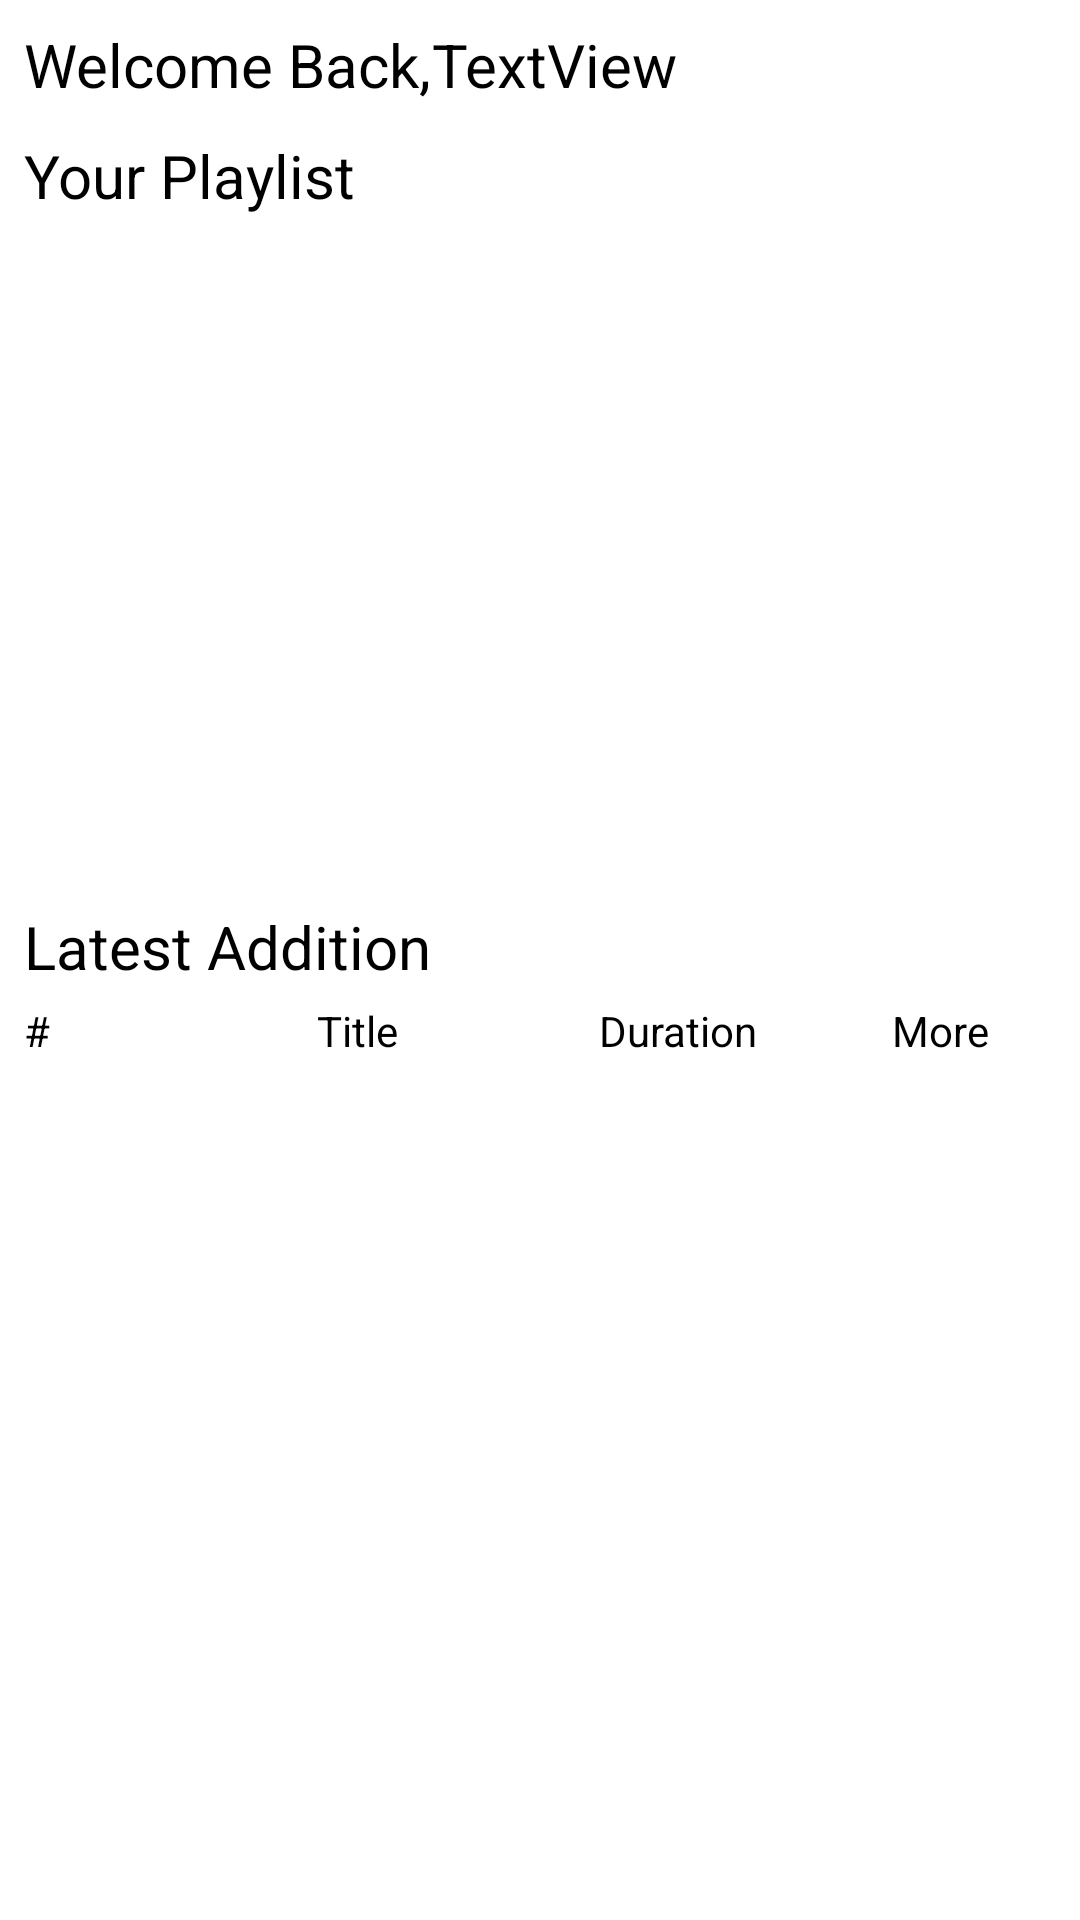

This screen was rendered from an Android layout file. Write that file and the resources it references.
<!-- AndroidManifest.xml: application theme Theme.M6T -->
<!-- res/layout/fragment_userhome.xml -->
<?xml version="1.0" encoding="utf-8"?>
<FrameLayout xmlns:android="http://schemas.android.com/apk/res/android"
    xmlns:app="http://schemas.android.com/apk/res-auto"
    xmlns:tools="http://schemas.android.com/tools"
    android:layout_width="match_parent"
    android:layout_height="match_parent"
    tools:context=".userhomeFragment">

    <LinearLayout
        android:layout_width="match_parent"
        android:layout_height="match_parent"
        android:layout_marginStart="8dp"
        android:layout_marginTop="8dp"
        android:layout_marginEnd="8dp"
        android:layout_marginBottom="24dp"
        android:orientation="vertical"
        app:layout_constraintBottom_toBottomOf="parent"
        app:layout_constraintEnd_toEndOf="parent"
        app:layout_constraintStart_toStartOf="parent"
        app:layout_constraintTop_toTopOf="parent">

        <LinearLayout
            android:layout_width="wrap_content"
            android:layout_height="wrap_content"
            android:layout_marginBottom="10dp"
            android:orientation="horizontal">

            <TextView
                android:id="@+id/textView16"
                android:layout_width="match_parent"
                android:layout_height="wrap_content"
                android:text="Welcome Back,"
                android:textColor="@android:color/black"
                android:textSize="20sp" />

            <TextView
                android:id="@+id/tv_username"
                android:layout_width="match_parent"
                android:layout_height="wrap_content"
                android:text="TextView"
                android:textColor="@android:color/black"
                android:textSize="20sp" />
        </LinearLayout>

        <TextView
            android:id="@+id/textView18"
            android:layout_width="wrap_content"
            android:layout_height="wrap_content"
            android:layout_marginBottom="5dp"
            android:text="Your Playlist"
            android:textColor="@android:color/black"
            android:textSize="20sp" />

        <androidx.recyclerview.widget.RecyclerView
            android:id="@+id/rv_playlists"
            android:layout_width="match_parent"
            android:layout_height="220dp">

        </androidx.recyclerview.widget.RecyclerView>

        <TextView
            android:id="@+id/textView19"
            android:layout_width="match_parent"
            android:layout_height="wrap_content"
            android:layout_marginTop="5dp"
            android:layout_marginBottom="5dp"
            android:text="Latest Addition"
            android:textColor="@android:color/black"
            android:textSize="20sp" />

        <LinearLayout
            android:layout_width="match_parent"
            android:layout_height="wrap_content"
            android:orientation="horizontal">

            <TextView
                android:id="@+id/textView4"
                android:layout_width="wrap_content"
                android:layout_height="wrap_content"
                android:layout_weight="2"
                android:text="#"
                android:textColor="@color/black" />

            <TextView
                android:id="@+id/textView5"
                android:layout_width="wrap_content"
                android:layout_height="wrap_content"
                android:layout_weight="1"
                android:text="Title"
                android:textColor="@color/black" />

            <TextView
                android:id="@+id/textView6"
                android:layout_width="wrap_content"
                android:layout_height="wrap_content"
                android:layout_weight="1"
                android:gravity="center"
                android:text="Duration"
                android:textColor="@color/black" />

            <TextView
                android:id="@+id/textView7"
                android:layout_width="wrap_content"
                android:layout_height="wrap_content"
                android:layout_weight="1"
                android:gravity="center"
                android:text="More"
                android:textColor="@color/black" />
        </LinearLayout>

        <androidx.recyclerview.widget.RecyclerView
            android:id="@+id/rv_latest"
            android:layout_width="match_parent"
            android:layout_height="match_parent" />
    </LinearLayout>
</FrameLayout>
<!-- resources referenced by this layout -->
<resources>
  <style name="Theme.M6T" parent="Theme.MaterialComponents.DayNight.DarkActionBar">
          
          <item name="colorPrimary">@color/purple_500</item>
          <item name="colorPrimaryVariant">@color/purple_700</item>
          <item name="colorOnPrimary">@color/white</item>
          
          <item name="colorSecondary">@color/teal_200</item>
          <item name="colorSecondaryVariant">@color/teal_700</item>
          <item name="colorOnSecondary">@color/black</item>
          
          <item name="android:statusBarColor" tools:targetApi="l">?attr/colorPrimaryVariant</item>
          
      </style>
  <!-- not gathered from this repository: default colours our renderer supplied (Android Studio template values) -->
  <color name="purple_500">#FF6200EE</color>
  <color name="purple_700">#FF3700B3</color>
  <color name="teal_200">#FF03DAC5</color>
  <color name="teal_700">#FF018786</color>
  <color name="black">#FF000000</color>
  <color name="white">#FFFFFFFF</color>
</resources>
